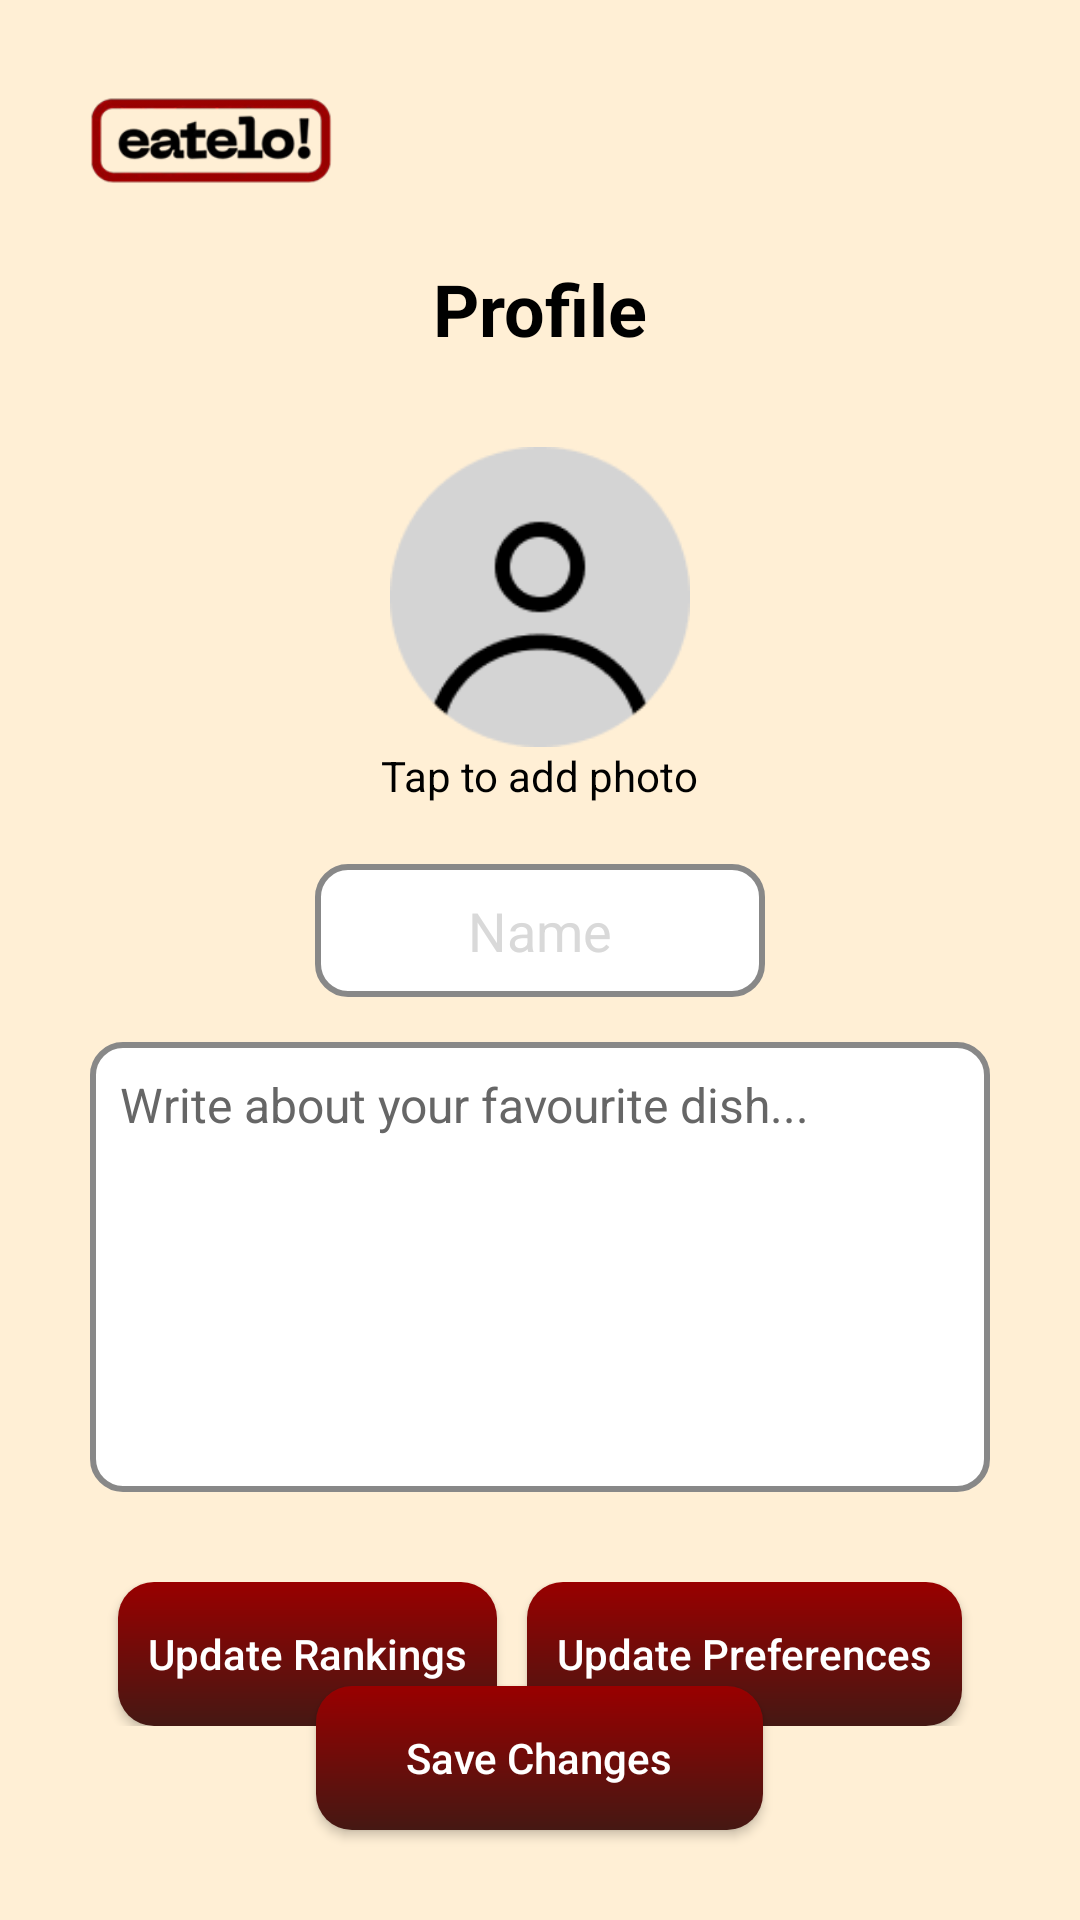

This screen was rendered from an Android layout file. Write that file and the resources it references.
<!-- AndroidManifest.xml: application theme Theme.Eatelo -->
<!-- res/layout/fragment_profile.xml -->
<RelativeLayout xmlns:android="http://schemas.android.com/apk/res/android"
    android:layout_width="match_parent"
    android:layout_height="match_parent"
    android:background="@color/beige">

    
    <ImageView
        android:id="@+id/logo"
        android:layout_width="220dp"
        android:layout_height="106dp"
        android:layout_marginTop="-10dp"
        android:layout_marginLeft="-40dp"
        android:src="@drawable/logo" />

    <TextView
        android:id="@+id/title"
        android:layout_width="wrap_content"
        android:layout_height="wrap_content"
        android:layout_below="@id/logo"
        android:layout_marginTop="-10dp"
        android:layout_centerHorizontal="true"
        android:text="Profile"
        android:textSize="24sp"
        android:textColor="@color/black"
        android:textStyle="bold" />

    
    <ImageView
        android:id="@+id/profileImage"
        android:layout_width="100dp"
        android:layout_height="100dp"
        android:layout_centerHorizontal="true"
        android:layout_below="@id/title"
        android:layout_marginTop="30dp"
        android:src="@drawable/ic_profile_placeholder"
        android:contentDescription="Profile Picture"
        android:scaleType="centerCrop"
        android:background="@drawable/circle"
        android:clipToOutline="true"/>

    <TextView
        android:id="@+id/tapToAddPhoto"
        android:layout_width="wrap_content"
        android:layout_height="wrap_content"
        android:layout_below="@id/profileImage"
        android:layout_centerHorizontal="true"
        android:text="Tap to add photo"
        android:textSize="14sp"
        android:textColor="@color/black"/>

    
    <EditText
        android:id="@+id/nameInput"
        android:layout_marginTop="20dp"
        android:layout_width="150dp"
        android:layout_height="wrap_content"
        android:layout_below="@id/tapToAddPhoto"
        android:layout_centerHorizontal="true"
        android:hint="Name"
        android:background="@drawable/edittext_rounded"
        android:textColor="@color/black"
        android:textColorHint="@color/list_grey"
        android:padding="10dp"
        android:textSize="18sp"
        android:imeOptions="actionNext"
        android:gravity="center" />

    
    <EditText
        android:id="@+id/bioInput"
        android:layout_marginTop="15dp"
        android:layout_width="300dp"
        android:layout_height="150dp"
        android:layout_below="@id/nameInput"
        android:layout_centerHorizontal="true"
        android:hint="Write about your favourite dish..."
        android:background="@drawable/edittext_rounded"
        android:textColor="@color/black"
        android:textColorHint="#666666"
        android:padding="10dp"
        android:textSize="16sp"
        android:gravity="top"
        android:inputType="textMultiLine"/>

<LinearLayout
    android:layout_width="wrap_content"
    android:layout_height="wrap_content"
    android:orientation="horizontal"
    android:layout_below="@id/bioInput"
    android:layout_marginTop="30dp"
    android:layout_centerHorizontal="true"
    >
    <android.widget.Button
        android:id="@+id/updateRankingButton"
        android:layout_width="wrap_content"
        android:layout_height="wrap_content"
        android:paddingHorizontal="10dp"
        android:layout_marginHorizontal="5dp"

        android:backgroundTint="@null"
        android:background="@drawable/gradient_button"
        android:textColor="@color/white"
        android:textAllCaps="false"
        android:text="Update Rankings" />
    <android.widget.Button
        android:id="@+id/updatePreferencesButton"
        android:layout_width="wrap_content"
        android:layout_height="wrap_content"
        android:paddingHorizontal="10dp"
        android:layout_marginHorizontal="5dp"

        android:backgroundTint="@null"
        android:background="@drawable/gradient_button"
        android:textColor="@color/white"
        android:textAllCaps="false"
        android:text="Update Preferences" />
</LinearLayout>
    
    <android.widget.Button
        android:id="@+id/saveButton"
        android:layout_width="wrap_content"
        android:layout_height="wrap_content"
        android:paddingHorizontal="30dp"
        android:layout_alignParentBottom="true"
        android:layout_marginBottom="30dp"
android:layout_centerHorizontal="true"
        android:backgroundTint="@null"
        android:background="@drawable/gradient_button"
        android:textColor="@color/white"
        android:textAllCaps="false"
        android:text="Save Changes" />
</RelativeLayout>
<!-- resources referenced by this layout -->
<resources>
  <color name="beige">#FFEFD5</color>
  <color name="black">#FF000000</color>
  <color name="list_grey">#D9D9D9</color>
  <color name="white">#FFFFFFFF</color>
  <!-- drawable edittext_rounded (drawable) -->
  <?xml version="1.0" encoding="utf-8"?>
  <shape xmlns:android="http://schemas.android.com/apk/res/android">
      <solid android:color="#FFFFFF"/> 
      <corners android:radius="10dp"/> 
      <stroke android:color="#888888" android:width="2dp"/> 
  </shape>
  <!-- drawable gradient_button (drawable) -->
  <?xml version="1.0" encoding="utf-8"?>
          <shape xmlns:android="http://schemas.android.com/apk/res/android" android:shape="rectangle">
              <gradient
                  android:angle="270"
                  android:startColor="@color/red"
                  android:endColor="@color/dark_red"/>
              <corners android:radius="12dp"/>
          </shape>
  <!-- drawable ic_profile_placeholder: png bitmap (drawable, 3817 bytes) -->
  <!-- drawable logo: png bitmap (drawable, 12775 bytes) -->
  <style name="Theme.Eatelo" parent="Base.Theme.Eatelo" />
  <color name="red">#990000</color>
  <color name="dark_red">#451813</color>
  <style name="Base.Theme.Eatelo" parent="Theme.Material3.DayNight.NoActionBar">
          
          
      </style>
</resources>
